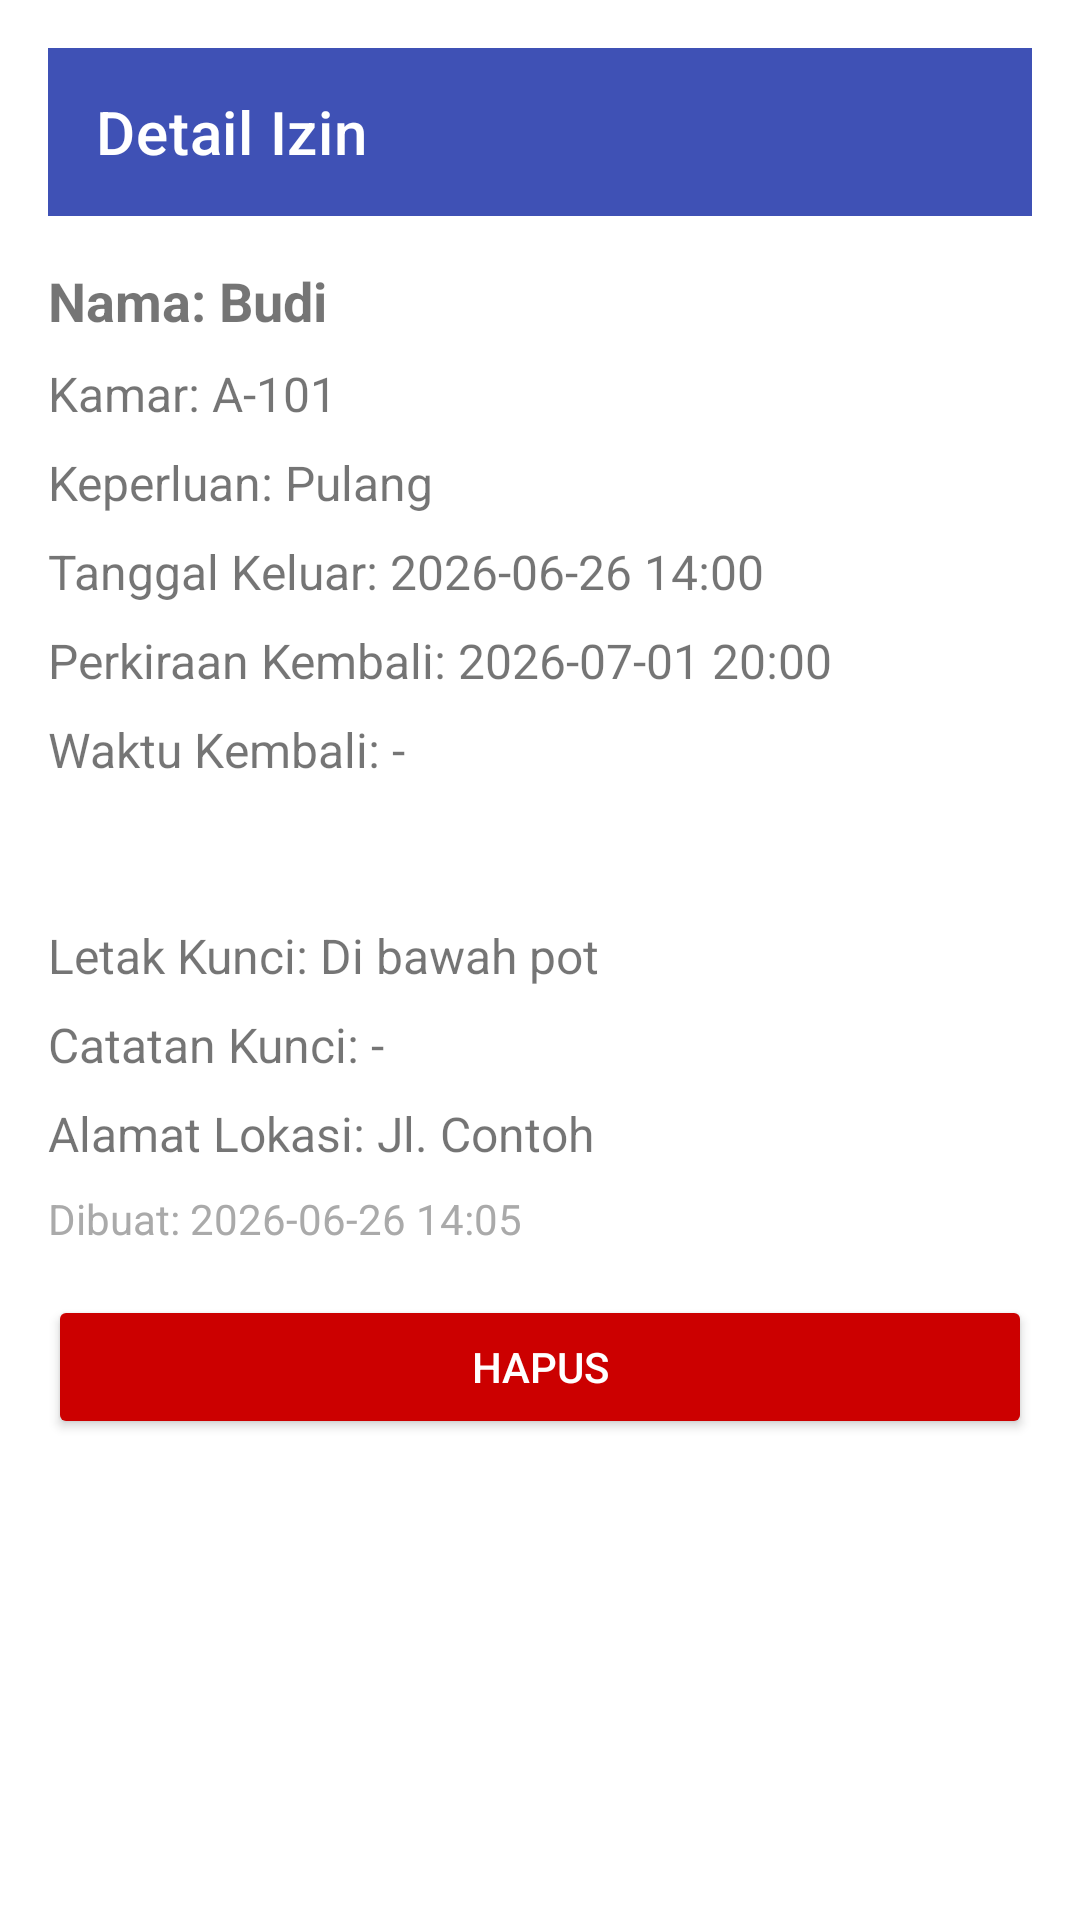

The Android layout XML behind this screen, and the referenced resources:
<!-- AndroidManifest.xml: application theme Theme.Aplikasi_Asrama -->
<!-- res/layout/activity_detail_izin.xml -->
<?xml version="1.0" encoding="utf-8"?>
<ScrollView xmlns:android="http://schemas.android.com/apk/res/android"
    xmlns:app="http://schemas.android.com/apk/res-auto"
    android:layout_width="match_parent"
    android:layout_height="match_parent"
    android:background="@color/white"
    android:fillViewport="true">

    <LinearLayout
        android:layout_width="match_parent"
        android:layout_height="wrap_content"
        android:orientation="vertical"
        android:padding="16dp">

        <androidx.appcompat.widget.Toolbar
            android:id="@+id/toolbar"
            android:layout_width="match_parent"
            android:layout_height="?attr/actionBarSize"
            android:background="@color/colorPrimary"
            app:titleTextColor="@android:color/white"
            app:title="Detail Izin" />

        
        <LinearLayout
            android:layout_width="match_parent"
            android:layout_height="wrap_content"
            android:orientation="vertical"
            android:layout_marginTop="16dp">

            <TextView
                android:id="@+id/tvNama"
                android:layout_width="match_parent"
                android:layout_height="wrap_content"
                android:text="Nama: Budi"
                android:textSize="18sp"
                android:textStyle="bold" />

            <TextView
                android:id="@+id/tvKamar"
                android:layout_width="match_parent"
                android:layout_height="wrap_content"
                android:text="Kamar: A-101"
                android:textSize="16sp"
                android:layout_marginTop="8dp" />

            <TextView
                android:id="@+id/tvKeperluan"
                android:layout_width="match_parent"
                android:layout_height="wrap_content"
                android:text="Keperluan: Pulang"
                android:textSize="16sp"
                android:layout_marginTop="8dp" />

            <TextView
                android:id="@+id/tvTanggalKeluar"
                android:layout_width="match_parent"
                android:layout_height="wrap_content"
                android:text="Tanggal Keluar: 2026-06-26 14:00"
                android:textSize="16sp"
                android:layout_marginTop="8dp" />

            <TextView
                android:id="@+id/tvPerkiraanKembali"
                android:layout_width="match_parent"
                android:layout_height="wrap_content"
                android:text="Perkiraan Kembali: 2026-07-01 20:00"
                android:textSize="16sp"
                android:layout_marginTop="8dp" />

            <TextView
                android:id="@+id/tvWaktuKembali"
                android:layout_width="match_parent"
                android:layout_height="wrap_content"
                android:text="Waktu Kembali: -"
                android:textSize="16sp"
                android:layout_marginTop="8dp" />

            <TextView
                android:id="@+id/tvStatus"
                android:layout_width="wrap_content"
                android:layout_height="wrap_content"
                android:paddingStart="12dp"
                android:paddingEnd="12dp"
                android:paddingTop="6dp"
                android:paddingBottom="6dp"
                android:text="Status"
                android:textSize="14sp"
                android:textColor="@android:color/white"
                android:background="@drawable/bg_status_keluar"
                android:layout_marginTop="8dp" />

            <TextView
                android:id="@+id/tvLetakKunci"
                android:layout_width="match_parent"
                android:layout_height="wrap_content"
                android:text="Letak Kunci: Di bawah pot"
                android:textSize="16sp"
                android:layout_marginTop="8dp" />

            <TextView
                android:id="@+id/tvCatatanKunci"
                android:layout_width="match_parent"
                android:layout_height="wrap_content"
                android:text="Catatan Kunci: -"
                android:textSize="16sp"
                android:layout_marginTop="8dp" />

            <TextView
                android:id="@+id/tvAlamat"
                android:layout_width="match_parent"
                android:layout_height="wrap_content"
                android:text="Alamat Lokasi: Jl. Contoh"
                android:textSize="16sp"
                android:layout_marginTop="8dp" />

            <TextView
                android:id="@+id/tvCreated"
                android:layout_width="match_parent"
                android:layout_height="wrap_content"
                android:text="Dibuat: 2026-06-26 14:05"
                android:textSize="14sp"
                android:textColor="@android:color/darker_gray"
                android:layout_marginTop="8dp" />
        </LinearLayout>

        
        <LinearLayout
            android:id="@+id/linearAdminActions"
            android:layout_width="match_parent"
            android:layout_height="wrap_content"
            android:orientation="horizontal"
            android:layout_marginTop="16dp"
            android:visibility="gone">

            <Button
                android:id="@+id/btnSetujui"
                android:layout_width="0dp"
                android:layout_height="wrap_content"
                android:layout_weight="1"
                android:text="Setujui"
                android:backgroundTint="#4CAF50"
                android:textColor="#FFFFFF"
                android:layout_marginEnd="8dp" />

            <Button
                android:id="@+id/btnTolak"
                android:layout_width="0dp"
                android:layout_height="wrap_content"
                android:layout_weight="1"
                android:text="Tolak"
                android:backgroundTint="#F44336"
                android:textColor="#FFFFFF"
                android:layout_marginStart="8dp" />
        </LinearLayout>

        
        <LinearLayout
            android:layout_width="match_parent"
            android:layout_height="wrap_content"
            android:orientation="horizontal"
            android:layout_marginTop="16dp"
            android:gravity="center">

            <Button
                android:id="@+id/btnKembali"
                android:layout_width="0dp"
                android:layout_height="wrap_content"
                android:layout_weight="1"
                android:layout_marginEnd="8dp"
                android:text="Kembali"
                android:backgroundTint="@android:color/holo_green_dark"
                android:textColor="@android:color/white"
                android:visibility="gone" />

            <Button
                android:id="@+id/btnHapus"
                android:layout_width="0dp"
                android:layout_height="wrap_content"
                android:layout_weight="1"
                android:text="Hapus"
                android:backgroundTint="@android:color/holo_red_dark"
                android:textColor="@android:color/white" />
        </LinearLayout>

        <ProgressBar
            android:id="@+id/progressBar"
            android:layout_width="wrap_content"
            android:layout_height="wrap_content"
            android:layout_gravity="center"
            android:layout_marginTop="16dp"
            android:visibility="gone" />

    </LinearLayout>
</ScrollView>
<!-- resources referenced by this layout -->
<resources>
  <color name="colorPrimary">#3F51B5</color>
  <color name="white">#FFFFFF</color>
  <style name="Theme.Aplikasi_Asrama" parent="Theme.MaterialComponents.Light.NoActionBar">
          <item name="colorPrimary">#1E293B</item>
          <item name="colorPrimaryVariant">#0F172A</item>
          <item name="colorOnPrimary">#FFFFFF</item>
          <item name="colorSecondary">#4F46E5</item>
          <item name="colorSecondaryVariant">#7C3AED</item>
          <item name="colorOnSecondary">#FFFFFF</item>
  
          
          <item name="colorError">#DC2626</item>
  
          
          <item name="android:statusBarColor">?attr/colorPrimaryVariant</item>
          <item name="android:windowLightStatusBar">false</item>
  
          
          <item name="android:windowBackground">#F8F9FA</item>
  
          
          <item name="chipStyle">@style/Widget.MaterialComponents.Chip.Action</item>
          <item name="textInputStyle">@style/Widget.MaterialComponents.TextInputLayout.OutlinedBox</item>
  
          
          <item name="colorSurface">#FFFFFF</item>
          <item name="colorOnSurface">#1E293B</item>
  
      </style>
</resources>
